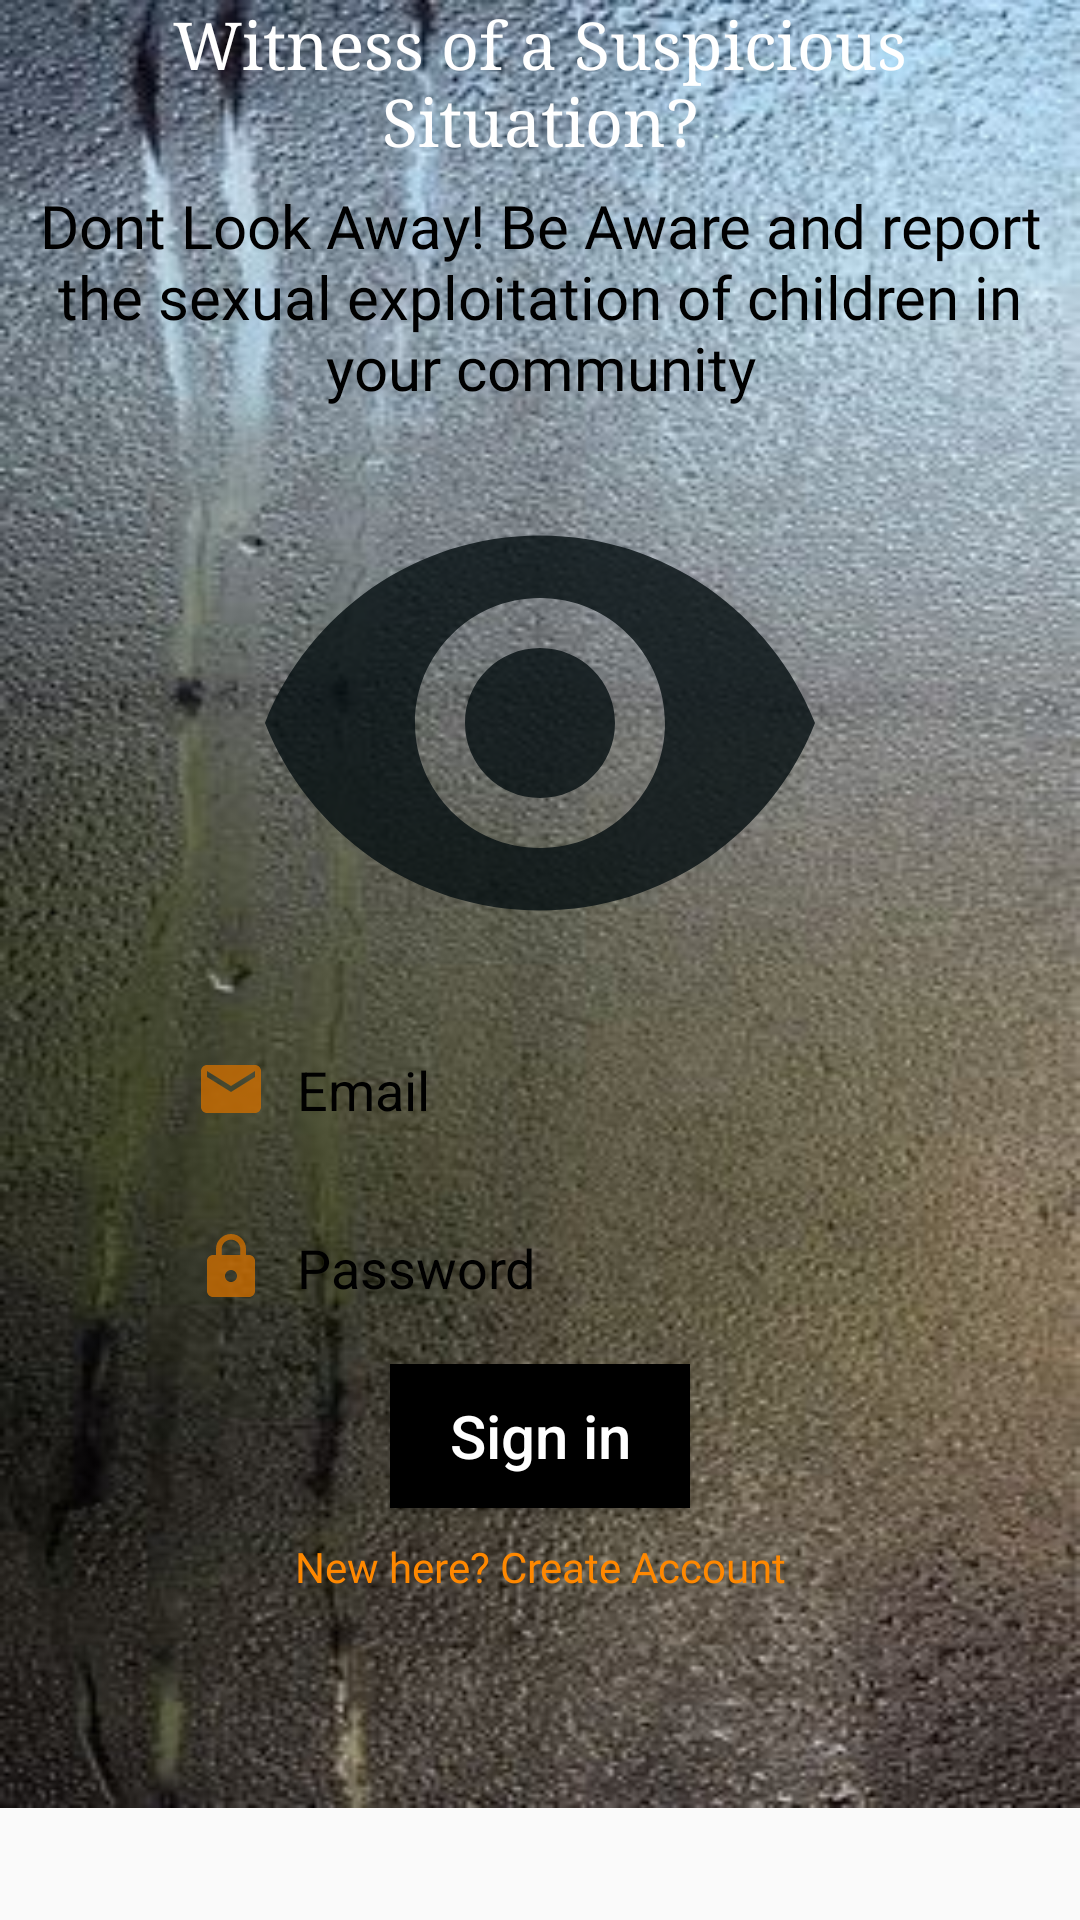

Layout XML and referenced resources for this Android screen:
<!-- AndroidManifest.xml: application theme Theme.ChildSexReportingApplication -->
<!-- res/layout/activity_ulogin.xml -->
<?xml version="1.0" encoding="utf-8"?>
<ScrollView xmlns:android="http://schemas.android.com/apk/res/android"
    xmlns:app="http://schemas.android.com/apk/res-auto"
    android:layout_width="match_parent"
    android:layout_height="match_parent"

    >


<LinearLayout xmlns:android="http://schemas.android.com/apk/res/android"
    xmlns:app="http://schemas.android.com/apk/res-auto"
    xmlns:tools="http://schemas.android.com/tools"
    android:layout_width="match_parent"
    android:layout_height="match_parent"
    android:background="@drawable/backgd"
    android:orientation="vertical"
    tools:context=".ULogin">




    <TextView
        android:id="@+id/textView"
        android:layout_width="250dp"
        android:layout_height="wrap_content"
        android:layout_gravity="center_horizontal"
        android:layout_marginBottom="2dp"
        android:fontFamily="serif"
        android:gravity="center_horizontal"
        android:text="@string/witness_of_a_suspicious_situation"
        android:textAlignment="center"
        android:textColor="@color/white"
        android:textSize="22sp" />

    <TextView
        android:id="@+id/textView2"
        android:layout_width="340dp"
        android:layout_height="wrap_content"
        android:layout_gravity="center_horizontal"
        android:layout_marginTop="5dp"
        android:layout_marginBottom="5dp"
        android:fontFamily="@font/aclonica"
        android:gravity="center_horizontal"
        android:text="@string/dont_look_away_be_aware_and_report_the_sexual_exploitation_of_children_in_your_community"
        android:textAlignment="center"
        android:textColor="@color/black"
        android:textSize="20sp" />

    <ImageView
        android:id="@+id/imageView"
        android:layout_width="250dp"
        android:layout_height="200dp"
        android:layout_gravity="center_horizontal"
        android:contentDescription="@string/image"
        app:srcCompat="@drawable/eyeee"
        tools:ignore="VectorDrawableCompat" />


    <LinearLayout
        android:layout_width="250dp"
        android:layout_height="match_parent"
        android:layout_gravity="center_horizontal"
        android:orientation="vertical">


        <EditText
            android:id="@+id/editTextEmail"
            android:layout_width="match_parent"
            android:layout_height="wrap_content"
            android:background="@drawable/buton"
            android:padding="10dp"
            android:ems="10"
            android:drawableLeft="@drawable/mail"
            android:drawablePadding="10dp"
            android:hint="@string/username"
            android:textColorHint="@color/black"
            android:importantForAutofill="no"
            android:inputType="textEmailAddress"

            android:drawableStart="@drawable/mail" />

        <EditText
            android:id="@+id/editTextPass"
            android:layout_width="match_parent"
            android:layout_height="wrap_content"
            android:layout_marginTop="15dp"
            android:background="@drawable/buton"
            android:padding="10dp"
            android:drawableLeft="@drawable/loc"
            android:drawablePadding="10dp"
            android:textColorHint="@color/black"
            android:ems="10"
            android:hint="@string/password"
            android:importantForAutofill="no"
            android:inputType="textPassword"
            android:drawableStart="@drawable/loc" />

        <LinearLayout
            android:layout_width="match_parent"
            android:layout_height="100dp"
            android:layout_marginTop="10dp"
            android:gravity="center_horizontal"
            android:orientation="vertical">

            <Button
                android:id="@+id/btnSignIn"
                android:layout_width="100dp"
                android:layout_height="wrap_content"
                android:background="@color/black"
                android:textSize="20sp"
                android:padding="5dp"
                android:textColor="@color/white"
                android:text="@string/sign_in"
                android:textAllCaps="false" />

            <TextView
                android:id="@+id/textCreate"
                android:layout_width="match_parent"
                android:layout_height="wrap_content"
                android:layout_marginTop="10dp"
                android:fontFamily="@font/aclonica"
                android:onClick="signUp"
                android:gravity="center"
                android:text="@string/new_here_create_account"
                android:textColor="@android:color/holo_orange_dark" />

        </LinearLayout>

        <ProgressBar
            android:id="@+id/progressBar"
            style="?android:attr/progressBarStyle"
            android:layout_width="match_parent"
            android:layout_height="wrap_content"
            android:layout_gravity="center_horizontal"
            android:visibility="invisible" />


    </LinearLayout>

    
</LinearLayout>
</ScrollView>
<!-- resources referenced by this layout -->
<resources>
  <!-- drawable backgd: jpg bitmap (drawable, 37285 bytes) -->
  <!-- drawable eyeee (drawable-anydpi) -->
  <vector xmlns:android="http://schemas.android.com/apk/res/android"
      android:width="24dp"
      android:height="24dp"
      android:viewportWidth="24"
      android:viewportHeight="24"
      android:tint="#030D10"
      android:alpha="0.8">
    <path
        android:fillColor="@android:color/white"
        android:pathData="M12,4.5C7,4.5 2.73,7.61 1,12c1.73,4.39 6,7.5 11,7.5s9.27,-3.11 11,-7.5c-1.73,-4.39 -6,-7.5 -11,-7.5zM12,17c-2.76,0 -5,-2.24 -5,-5s2.24,-5 5,-5 5,2.24 5,5 -2.24,5 -5,5zM12,9c-1.66,0 -3,1.34 -3,3s1.34,3 3,3 3,-1.34 3,-3 -1.34,-3 -3,-3z"/>
  </vector>
  <!-- drawable loc (drawable-anydpi) -->
  <vector xmlns:android="http://schemas.android.com/apk/res/android"
      android:width="24dp"
      android:height="24dp"
      android:viewportWidth="24"
      android:viewportHeight="24"
      android:tint="#CC6D00"
      android:alpha="0.8">
    <path
        android:fillColor="@android:color/white"
        android:pathData="M18,8h-1L17,6c0,-2.76 -2.24,-5 -5,-5S7,3.24 7,6v2L6,8c-1.1,0 -2,0.9 -2,2v10c0,1.1 0.9,2 2,2h12c1.1,0 2,-0.9 2,-2L20,10c0,-1.1 -0.9,-2 -2,-2zM12,17c-1.1,0 -2,-0.9 -2,-2s0.9,-2 2,-2 2,0.9 2,2 -0.9,2 -2,2zM15.1,8L8.9,8L8.9,6c0,-1.71 1.39,-3.1 3.1,-3.1 1.71,0 3.1,1.39 3.1,3.1v2z"/>
  </vector>
  <!-- drawable mail (drawable-anydpi) -->
  <vector xmlns:android="http://schemas.android.com/apk/res/android"
      android:width="24dp"
      android:height="24dp"
      android:viewportWidth="24"
      android:viewportHeight="24"
      android:tint="#CC6D00"
      android:alpha="0.8">
    <path
        android:fillColor="@android:color/white"
        android:pathData="M20,4L4,4c-1.1,0 -1.99,0.9 -1.99,2L2,18c0,1.1 0.9,2 2,2h16c1.1,0 2,-0.9 2,-2L22,6c0,-1.1 -0.9,-2 -2,-2zM20,8l-8,5 -8,-5L4,6l8,5 8,-5v2z"/>
  </vector>
  <string name="dont_look_away_be_aware_and_report_the_sexual_exploitation_of_children_in_your_community">Dont Look Away! Be Aware and report the sexual exploitation of children in your community</string>
  <string name="image">Image</string>
  <string name="new_here_create_account">New here? Create Account</string>
  <string name="password">Password</string>
  <string name="sign_in">Sign in</string>
  <string name="username">Email</string>
  <string name="witness_of_a_suspicious_situation">Witness of a Suspicious Situation?</string>
  <style name="Theme.ChildSexReportingApplication" parent="Theme.AppCompat.DayNight.DarkActionBar">
          
          <item name="colorPrimary">@color/purple_500</item>
          <item name="colorPrimaryVariant">@color/purple_700</item>
          <item name="colorOnPrimary">@color/white</item>
          
          <item name="colorSecondary">@color/teal_200</item>
          <item name="colorSecondaryVariant">@color/teal_700</item>
          <item name="colorOnSecondary">@color/black</item>
          
          <item name="android:statusBarColor" tools:targetApi="l">?attr/colorPrimaryVariant</item>
          
      </style>
  <!-- not gathered from this repository: default colours our renderer supplied (Android Studio template values) -->
  <color name="purple_500">#FF6200EE</color>
  <color name="purple_700">#FF3700B3</color>
  <color name="teal_200">#FF03DAC5</color>
  <color name="teal_700">#FF018786</color>
  <color name="black">#FF000000</color>
  <color name="white">#FFFFFFFF</color>
</resources>
